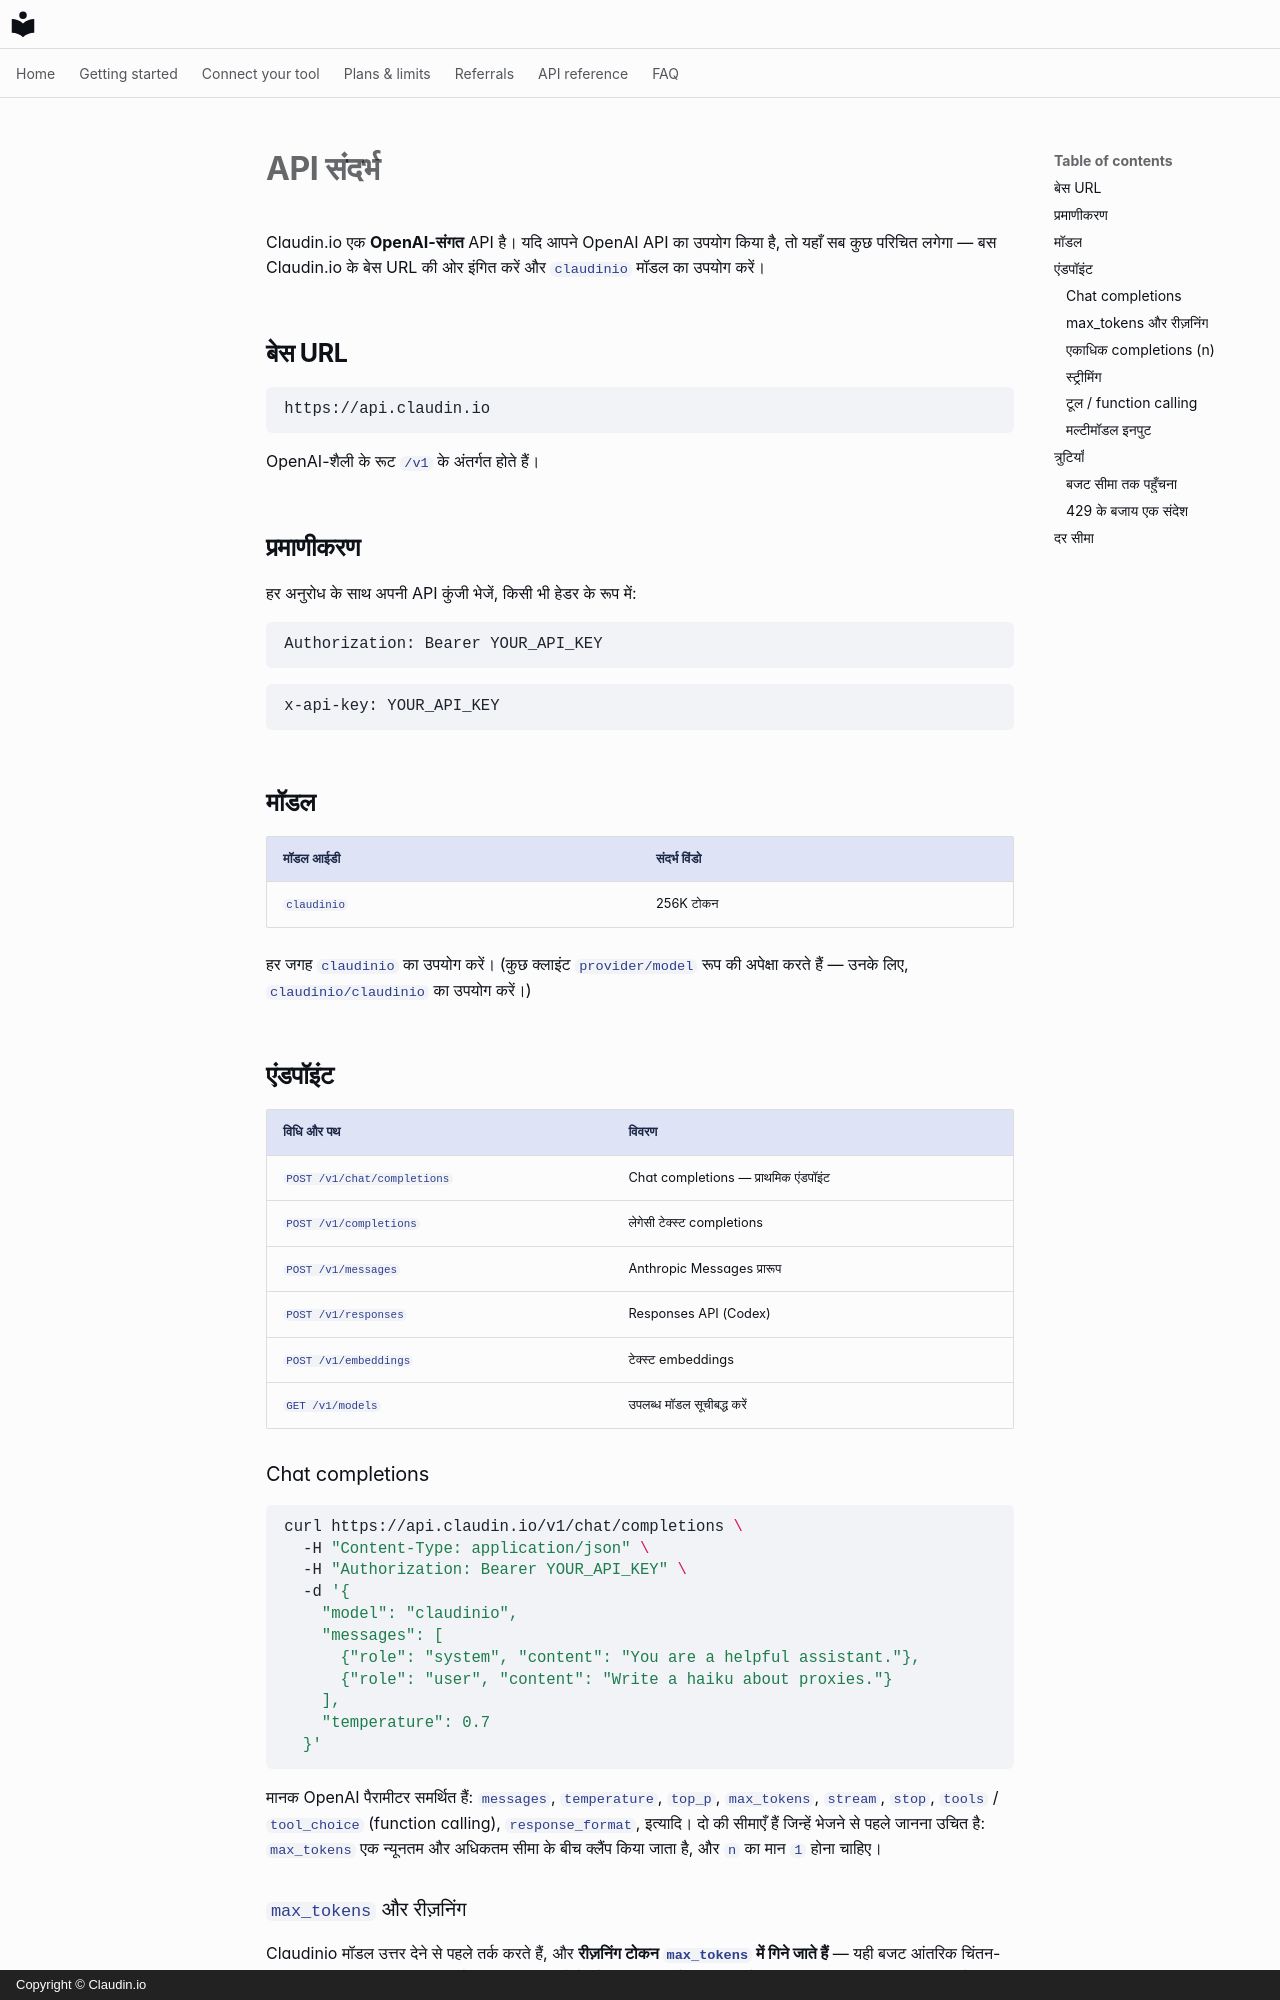

repository: claudin-io/docs · page: api-reference.hi/index.html · generator: mkdocs · copyright: Copyright © Claudin.io

# API संदर्भ

Claudin.io एक **OpenAI-संगत** API है। यदि आपने OpenAI API का उपयोग किया है, तो यहाँ सब कुछ परिचित लगेगा — बस Claudin.io के बेस URL की ओर इंगित करें और `claudinio` मॉडल का उपयोग करें।

## बेस URL

```
https://api.claudin.io
```

OpenAI-शैली के रूट `/v1` के अंतर्गत होते हैं।

## प्रमाणीकरण

हर अनुरोध के साथ अपनी API कुंजी भेजें, किसी भी हेडर के रूप में:

```http
Authorization: Bearer YOUR_API_KEY
```

```http
x-api-key: YOUR_API_KEY
```

## मॉडल

| मॉडल आईडी | संदर्भ विंडो |
| --- | --- |
| `claudinio` | 256K टोकन |

हर जगह `claudinio` का उपयोग करें। (कुछ क्लाइंट `provider/model` रूप की अपेक्षा करते हैं — उनके लिए, `claudinio/claudinio` का उपयोग करें।)

## एंडपॉइंट

| विधि और पथ | विवरण |
| --- | --- |
| `POST /v1/chat/completions` | Chat completions — प्राथमिक एंडपॉइंट |
| `POST /v1/completions` | लेगेसी टेक्स्ट completions |
| `POST /v1/messages` | Anthropic Messages प्रारूप |
| `POST /v1/responses` | Responses API (Codex) |
| `POST /v1/embeddings` | टेक्स्ट embeddings |
| `GET /v1/models` | उपलब्ध मॉडल सूचीबद्ध करें |

### Chat completions

```bash
curl https://api.claudin.io/v1/chat/completions \
  -H "Content-Type: application/json" \
  -H "Authorization: Bearer YOUR_API_KEY" \
  -d '{
    "model": "claudinio",
    "messages": [
      {"role": "system", "content": "You are a helpful assistant."},
      {"role": "user", "content": "Write a haiku about proxies."}
    ],
    "temperature": 0.7
  }'
```

मानक OpenAI पैरामीटर समर्थित हैं: `messages`, `temperature`, `top_p`, `max_tokens`, `stream`, `stop`, `tools` / `tool_choice` (function calling), `response_format`, इत्यादि। दो की सीमाएँ हैं जिन्हें भेजने से पहले जानना उचित है: [`max_tokens`](#max_tokens-and-reasoning) एक न्यूनतम और अधिकतम सीमा के बीच क्लैंप किया जाता है, और [`n`](#multiple-completions-n) का मान `1` होना चाहिए।

### `max_tokens` और रीज़निंग {#max_tokens-and-reasoning}

Claudinio मॉडल उत्तर देने से पहले तर्क करते हैं, और **रीज़निंग टोकन `max_tokens` में गिने जाते हैं** — यही बजट आंतरिक चिंतन-श्रृंखला (chain-of-thought) और दृश्यमान उत्तर दोनों को कवर करता है। इसलिए छोटा `max_tokens` लगभग पूरी तरह से रीज़निंग पर खर्च हो सकता है, जिससे उत्तर वाक्य के बीच में कटा रह जाता है।

इसे रोकने के लिए, **32000** से कम मानों को स्वतः बढ़ाकर 32000 कर दिया जाता है। दूसरी ओर, **393216** से अधिक मानों को घटाकर 393216 कर दिया जाता है — जो मॉडलों द्वारा स्वीकार्य अधिकतम है — क्योंकि इससे बड़ी संख्या को "जितना चाहें उतना" मानने के बजाय सीधे अस्वीकार कर दिया जाता है। इन दोनों के बीच का कोई भी मान यथावत पारित होता है, और पैरामीटर को छोड़ देना हमेशा ठीक रहता है।

`max_tokens` एक सीमा (ceiling) है, आरक्षण नहीं: आपसे केवल वास्तव में उत्पन्न टोकनों के लिए शुल्क लिया जाता है, इसलिए उदार मान की कोई अतिरिक्त लागत नहीं होती।

यदि आप संरचित आउटपुट (JSON, XML, कठोर प्रारूप) को पार्स करते हैं, तो पार्स करने से पहले `finish_reason` जाँचें — `"length"` का अर्थ है कि प्रतिक्रिया टोकन सीमा तक पहुँच गई है और अधूरी है, इसलिए पार्स विफलता एक दोषपूर्ण-मॉडल समस्या के बजाय अपेक्षित है:

```python
choice = response.choices[0]
if choice.finish_reason == "length":
    ...  # truncated — retry with a larger max_tokens
data = json.loads(choice.message.content)
```
